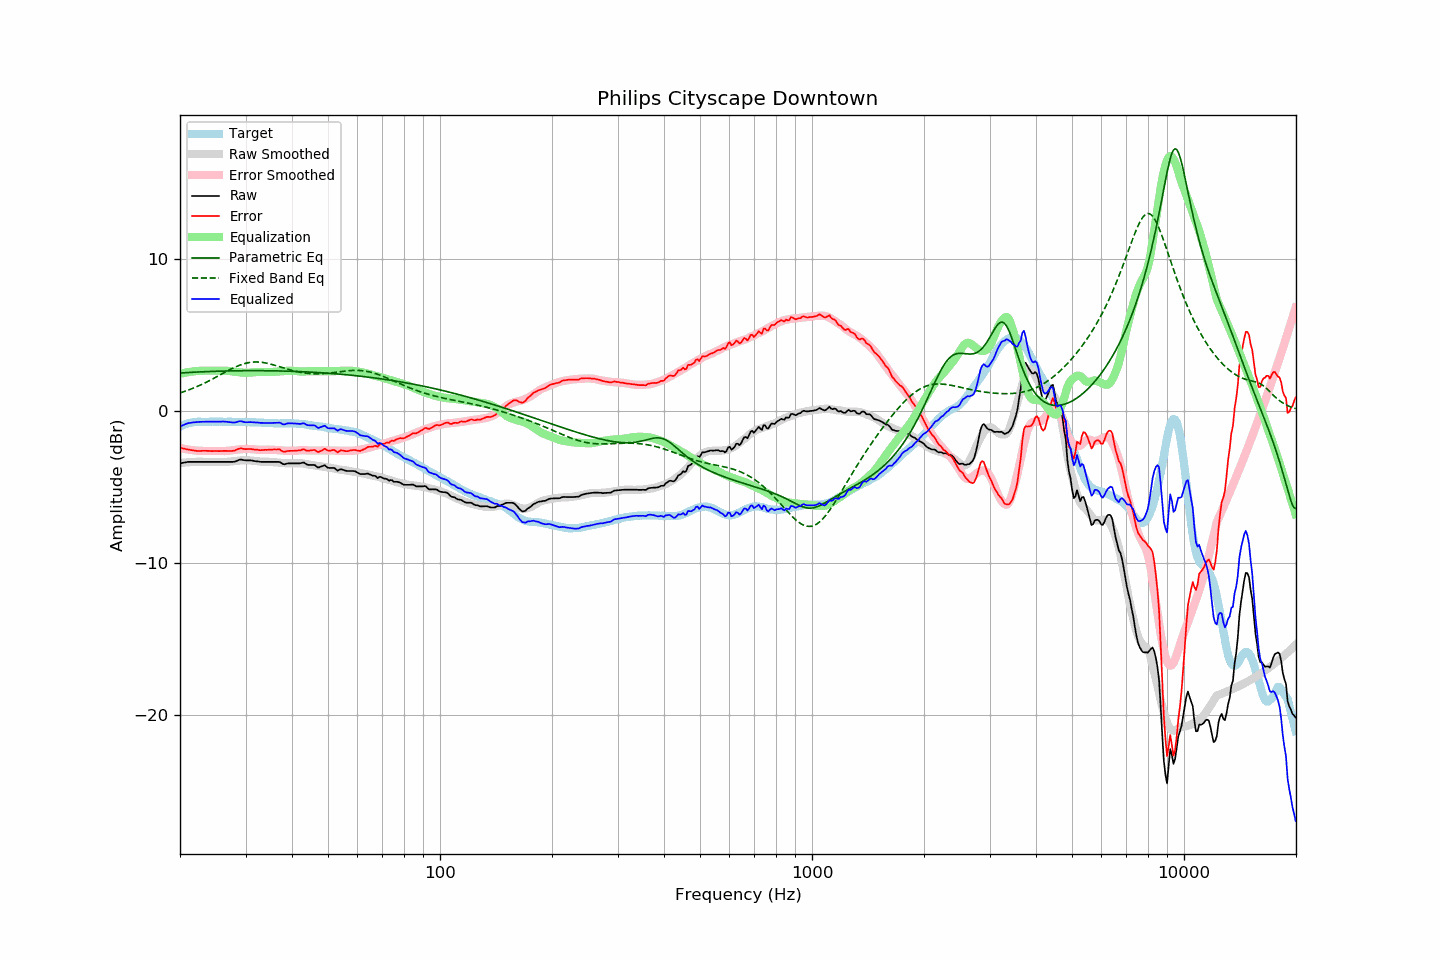

The table this chart was drawn from, first rows:
frequency, raw, error, smoothed, error_smoothed, equalization, parametric_eq, fixed_band_eq, equalized_raw, equalized_smoothed, target
20.00, -3.45, -2.42, -3.43, -2.43, 2.43, 2.49, 1.17, -1.02, -1.00, -1.03
20.20, -3.43, -2.45, -3.42, -2.45, 2.45, 2.49, 1.21, -0.98, -0.96, -0.98
20.40, -3.41, -2.48, -3.41, -2.48, 2.48, 2.50, 1.24, -0.93, -0.93, -0.93
20.61, -3.39, -2.49, -3.40, -2.50, 2.50, 2.51, 1.28, -0.89, -0.90, -0.90
20.81, -3.37, -2.52, -3.39, -2.52, 2.52, 2.51, 1.32, -0.85, -0.87, -0.85
21.02, -3.35, -2.54, -3.38, -2.54, 2.54, 2.52, 1.36, -0.81, -0.84, -0.81
21.23, -3.35, -2.56, -3.37, -2.56, 2.56, 2.52, 1.40, -0.79, -0.81, -0.79
21.44, -3.35, -2.58, -3.36, -2.57, 2.57, 2.53, 1.44, -0.78, -0.79, -0.77
21.66, -3.35, -2.60, -3.36, -2.59, 2.59, 2.54, 1.48, -0.76, -0.77, -0.75
21.87, -3.35, -2.61, -3.35, -2.60, 2.60, 2.54, 1.52, -0.75, -0.75, -0.74
22.09, -3.35, -2.63, -3.35, -2.61, 2.61, 2.55, 1.57, -0.74, -0.74, -0.72
22.31, -3.35, -2.64, -3.35, -2.62, 2.62, 2.55, 1.61, -0.73, -0.73, -0.72
22.54, -3.35, -2.64, -3.35, -2.63, 2.63, 2.56, 1.66, -0.72, -0.72, -0.72
22.76, -3.35, -2.64, -3.35, -2.63, 2.63, 2.56, 1.71, -0.72, -0.72, -0.72
22.99, -3.35, -2.62, -3.35, -2.63, 2.63, 2.57, 1.76, -0.72, -0.71, -0.73
23.22, -3.35, -2.62, -3.35, -2.64, 2.64, 2.57, 1.81, -0.71, -0.71, -0.73
23.45, -3.35, -2.62, -3.35, -2.64, 2.64, 2.57, 1.86, -0.71, -0.71, -0.73
23.69, -3.35, -2.63, -3.35, -2.64, 2.64, 2.58, 1.91, -0.71, -0.71, -0.72
23.92, -3.35, -2.63, -3.35, -2.64, 2.64, 2.58, 1.97, -0.71, -0.71, -0.72
24.16, -3.35, -2.64, -3.35, -2.64, 2.64, 2.59, 2.02, -0.71, -0.71, -0.71
24.40, -3.35, -2.65, -3.35, -2.64, 2.64, 2.59, 2.08, -0.71, -0.71, -0.70
24.65, -3.35, -2.64, -3.35, -2.64, 2.64, 2.59, 2.13, -0.71, -0.71, -0.71
24.89, -3.35, -2.64, -3.35, -2.64, 2.64, 2.60, 2.19, -0.71, -0.71, -0.71
25.14, -3.35, -2.64, -3.35, -2.64, 2.64, 2.60, 2.25, -0.71, -0.71, -0.71
25.39, -3.35, -2.65, -3.35, -2.64, 2.64, 2.60, 2.31, -0.71, -0.71, -0.71
25.65, -3.35, -2.64, -3.36, -2.65, 2.65, 2.61, 2.36, -0.70, -0.71, -0.71
25.91, -3.35, -2.63, -3.36, -2.65, 2.65, 2.61, 2.42, -0.70, -0.71, -0.72
26.16, -3.35, -2.63, -3.36, -2.65, 2.65, 2.61, 2.48, -0.70, -0.71, -0.72
26.43, -3.35, -2.63, -3.36, -2.64, 2.64, 2.62, 2.54, -0.71, -0.72, -0.72
26.69, -3.35, -2.63, -3.35, -2.63, 2.63, 2.62, 2.59, -0.72, -0.72, -0.72
26.96, -3.35, -2.64, -3.34, -2.62, 2.62, 2.62, 2.65, -0.73, -0.72, -0.71
27.23, -3.35, -2.64, -3.33, -2.61, 2.61, 2.62, 2.70, -0.74, -0.72, -0.71
27.50, -3.35, -2.64, -3.32, -2.60, 2.60, 2.63, 2.76, -0.75, -0.72, -0.72
27.77, -3.35, -2.62, -3.31, -2.59, 2.59, 2.63, 2.81, -0.77, -0.73, -0.73
28.05, -3.34, -2.61, -3.30, -2.57, 2.57, 2.63, 2.86, -0.77, -0.73, -0.73
28.33, -3.30, -2.56, -3.29, -2.56, 2.56, 2.63, 2.91, -0.74, -0.73, -0.74
28.62, -3.25, -2.51, -3.27, -2.54, 2.54, 2.63, 2.95, -0.71, -0.73, -0.74
28.90, -3.21, -2.48, -3.26, -2.53, 2.53, 2.63, 2.99, -0.68, -0.73, -0.73
29.19, -3.20, -2.46, -3.26, -2.52, 2.52, 2.64, 3.03, -0.68, -0.74, -0.75
29.48, -3.22, -2.49, -3.25, -2.51, 2.51, 2.64, 3.07, -0.71, -0.74, -0.73
29.78, -3.24, -2.50, -3.24, -2.50, 2.50, 2.64, 3.10, -0.74, -0.74, -0.74
30.08, -3.25, -2.52, -3.24, -2.50, 2.50, 2.64, 3.13, -0.75, -0.74, -0.73
30.38, -3.25, -2.51, -3.25, -2.50, 2.50, 2.64, 3.15, -0.75, -0.74, -0.74
30.68, -3.25, -2.51, -3.25, -2.51, 2.51, 2.64, 3.17, -0.75, -0.75, -0.75
30.99, -3.25, -2.50, -3.26, -2.51, 2.51, 2.64, 3.19, -0.74, -0.75, -0.75
31.30, -3.27, -2.52, -3.27, -2.52, 2.52, 2.64, 3.20, -0.75, -0.75, -0.75
31.61, -3.29, -2.54, -3.29, -2.54, 2.54, 2.64, 3.21, -0.76, -0.75, -0.75
31.93, -3.31, -2.56, -3.30, -2.55, 2.55, 2.64, 3.21, -0.76, -0.76, -0.76
32.24, -3.32, -2.55, -3.32, -2.55, 2.55, 2.64, 3.21, -0.77, -0.76, -0.77
32.57, -3.33, -2.57, -3.33, -2.56, 2.56, 2.64, 3.21, -0.77, -0.77, -0.76
32.89, -3.35, -2.59, -3.33, -2.56, 2.56, 2.64, 3.20, -0.79, -0.77, -0.76
33.22, -3.35, -2.57, -3.34, -2.56, 2.56, 2.64, 3.18, -0.79, -0.78, -0.78
33.55, -3.35, -2.57, -3.34, -2.56, 2.56, 2.64, 3.17, -0.79, -0.78, -0.78
33.89, -3.35, -2.56, -3.34, -2.55, 2.55, 2.64, 3.15, -0.80, -0.79, -0.79
34.23, -3.35, -2.56, -3.34, -2.55, 2.55, 2.63, 3.13, -0.80, -0.79, -0.79
34.57, -3.35, -2.55, -3.35, -2.55, 2.55, 2.63, 3.11, -0.80, -0.80, -0.80
34.92, -3.35, -2.55, -3.35, -2.55, 2.55, 2.63, 3.08, -0.80, -0.80, -0.80
35.27, -3.35, -2.54, -3.36, -2.55, 2.55, 2.63, 3.05, -0.80, -0.81, -0.81
35.62, -3.35, -2.54, -3.37, -2.56, 2.56, 2.63, 3.02, -0.79, -0.81, -0.81
35.97, -3.35, -2.54, -3.38, -2.56, 2.56, 2.63, 2.99, -0.79, -0.81, -0.82
... 635 more rows
